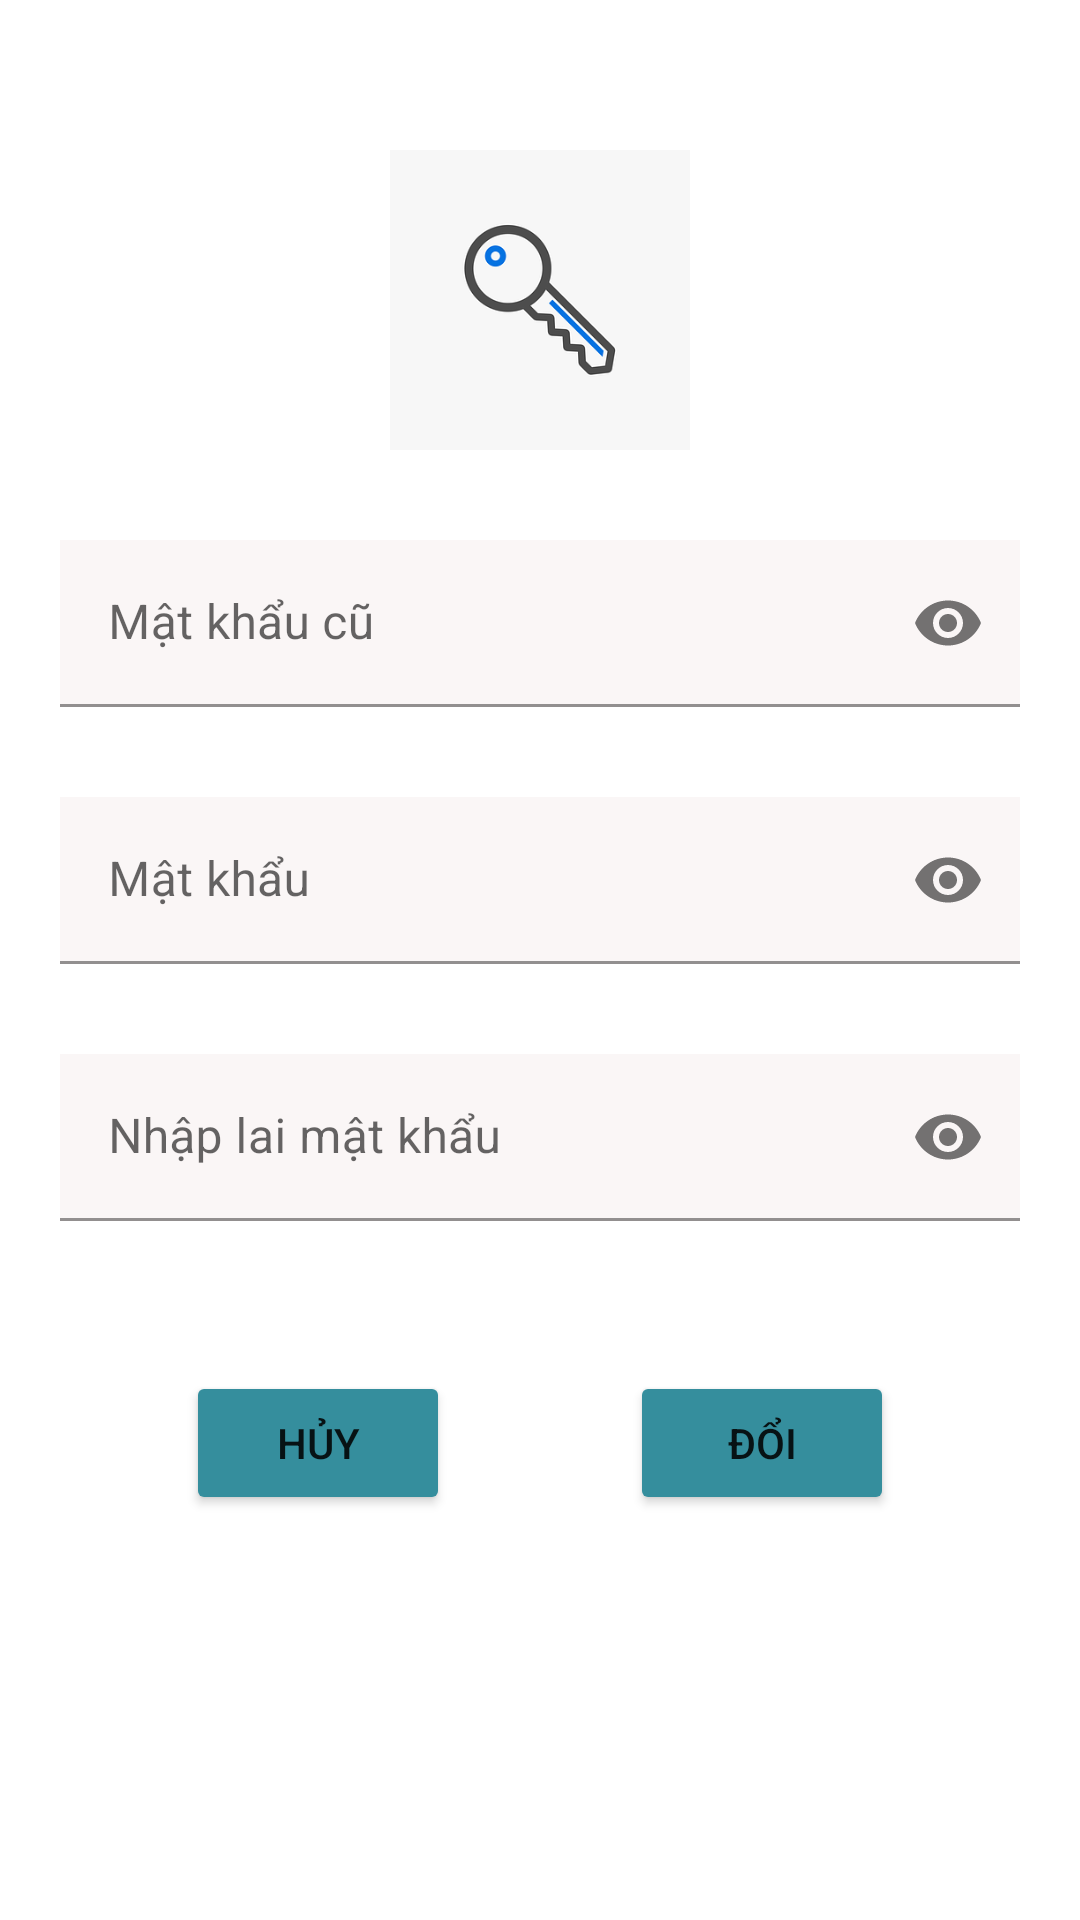

Layout XML and referenced resources for this Android screen:
<!-- AndroidManifest.xml: application theme Theme.Dathtph20511_poly_PNLib -->
<!-- res/layout/fragment_doi_m_k.xml -->
<?xml version="1.0" encoding="utf-8"?>
<FrameLayout xmlns:android="http://schemas.android.com/apk/res/android"
    xmlns:tools="http://schemas.android.com/tools"
    android:layout_width="match_parent"
    android:layout_height="match_parent"
    xmlns:app="http://schemas.android.com/apk/res-auto"
    tools:context=".Fragment.DoiMKFragment">

    
    <LinearLayout
        android:layout_width="match_parent"
        android:layout_height="match_parent"
        android:orientation="vertical"
        android:gravity="center_horizontal"
        android:layout_margin="20dp">
        <ImageView
            android:layout_width="100dp"
            android:layout_height="100dp"
            android:src="@drawable/btn_login"
            android:layout_marginTop="30dp"/>
        <com.google.android.material.textfield.TextInputLayout
            android:layout_width="match_parent"
            android:layout_height="wrap_content"
            app:passwordToggleEnabled="true"
            android:layout_marginTop="30dp">
            <com.google.android.material.textfield.TextInputEditText
                android:id="@+id/ed_doiMK_MKcu"
                android:layout_width="match_parent"
                android:layout_height="wrap_content"
                android:hint="Mật khẩu cũ"
                android:inputType="textPassword"
                android:background="#FAF6F6"/>
        </com.google.android.material.textfield.TextInputLayout>
        <com.google.android.material.textfield.TextInputLayout
            android:layout_width="match_parent"
            android:layout_height="wrap_content"
            app:passwordToggleEnabled="true"

            android:layout_marginTop="30dp">
            <com.google.android.material.textfield.TextInputEditText
                android:id="@+id/ed_doiMK_MKmoi"
                android:layout_width="match_parent"
                android:layout_height="wrap_content"
                android:hint="Mật khẩu"
                android:inputType="textPassword"
                android:background="#FAF6F6"/>
        </com.google.android.material.textfield.TextInputLayout>
        <com.google.android.material.textfield.TextInputLayout
            android:layout_width="match_parent"
            android:layout_height="wrap_content"
            app:passwordToggleEnabled="true"
            android:layout_marginTop="30dp">
            <com.google.android.material.textfield.TextInputEditText
                android:id="@+id/ed_doiMK_nhapLaiMK"
                android:layout_width="match_parent"
                android:layout_height="wrap_content"
                android:hint="Nhập lai mật khẩu"
                android:inputType="textPassword"
                android:background="#FAF6F6" />
        </com.google.android.material.textfield.TextInputLayout>
        <LinearLayout
            android:layout_width="match_parent"
            android:layout_height="wrap_content"
            android:orientation="horizontal"
            android:layout_marginTop="50dp"
            android:gravity="center_horizontal">
            <Button
                android:id="@+id/btn_doiMK_huy"
                android:layout_width="wrap_content"
                android:layout_height="wrap_content"
                android:text="hủy"
                android:backgroundTint="#358e9d"/>
            <Button
                android:id="@+id/btn_doiMK_doi"
                android:layout_width="wrap_content"
                android:layout_height="wrap_content"
                android:text="Đổi"
                android:layout_marginLeft="60dp"
                android:backgroundTint="#358e9d"/>
        </LinearLayout>
    </LinearLayout>

</FrameLayout>
<!-- resources referenced by this layout -->
<resources>
  <!-- drawable btn_login: png bitmap (drawable, 11561 bytes) -->
  <style name="Theme.Dathtph20511_poly_PNLib" parent="Theme.MaterialComponents.DayNight.NoActionBar">
          
          <item name="colorPrimary">@color/purple_500</item>
          <item name="colorPrimaryVariant">@color/purple_700</item>
          <item name="colorOnPrimary">@color/white</item>
          
          <item name="colorSecondary">@color/teal_200</item>
          <item name="colorSecondaryVariant">@color/teal_700</item>
          <item name="colorOnSecondary">@color/black</item>
          
          <item name="android:statusBarColor" tools:targetApi="l">?attr/colorPrimaryVariant</item>
          
      </style>
  <!-- not gathered from this repository: default colours our renderer supplied (Android Studio template values) -->
  <color name="purple_500">#FF6200EE</color>
  <color name="purple_700">#FF3700B3</color>
  <color name="teal_200">#FF03DAC5</color>
  <color name="teal_700">#FF018786</color>
  <color name="black">#FF000000</color>
  <color name="white">#FFFFFFFF</color>
</resources>
